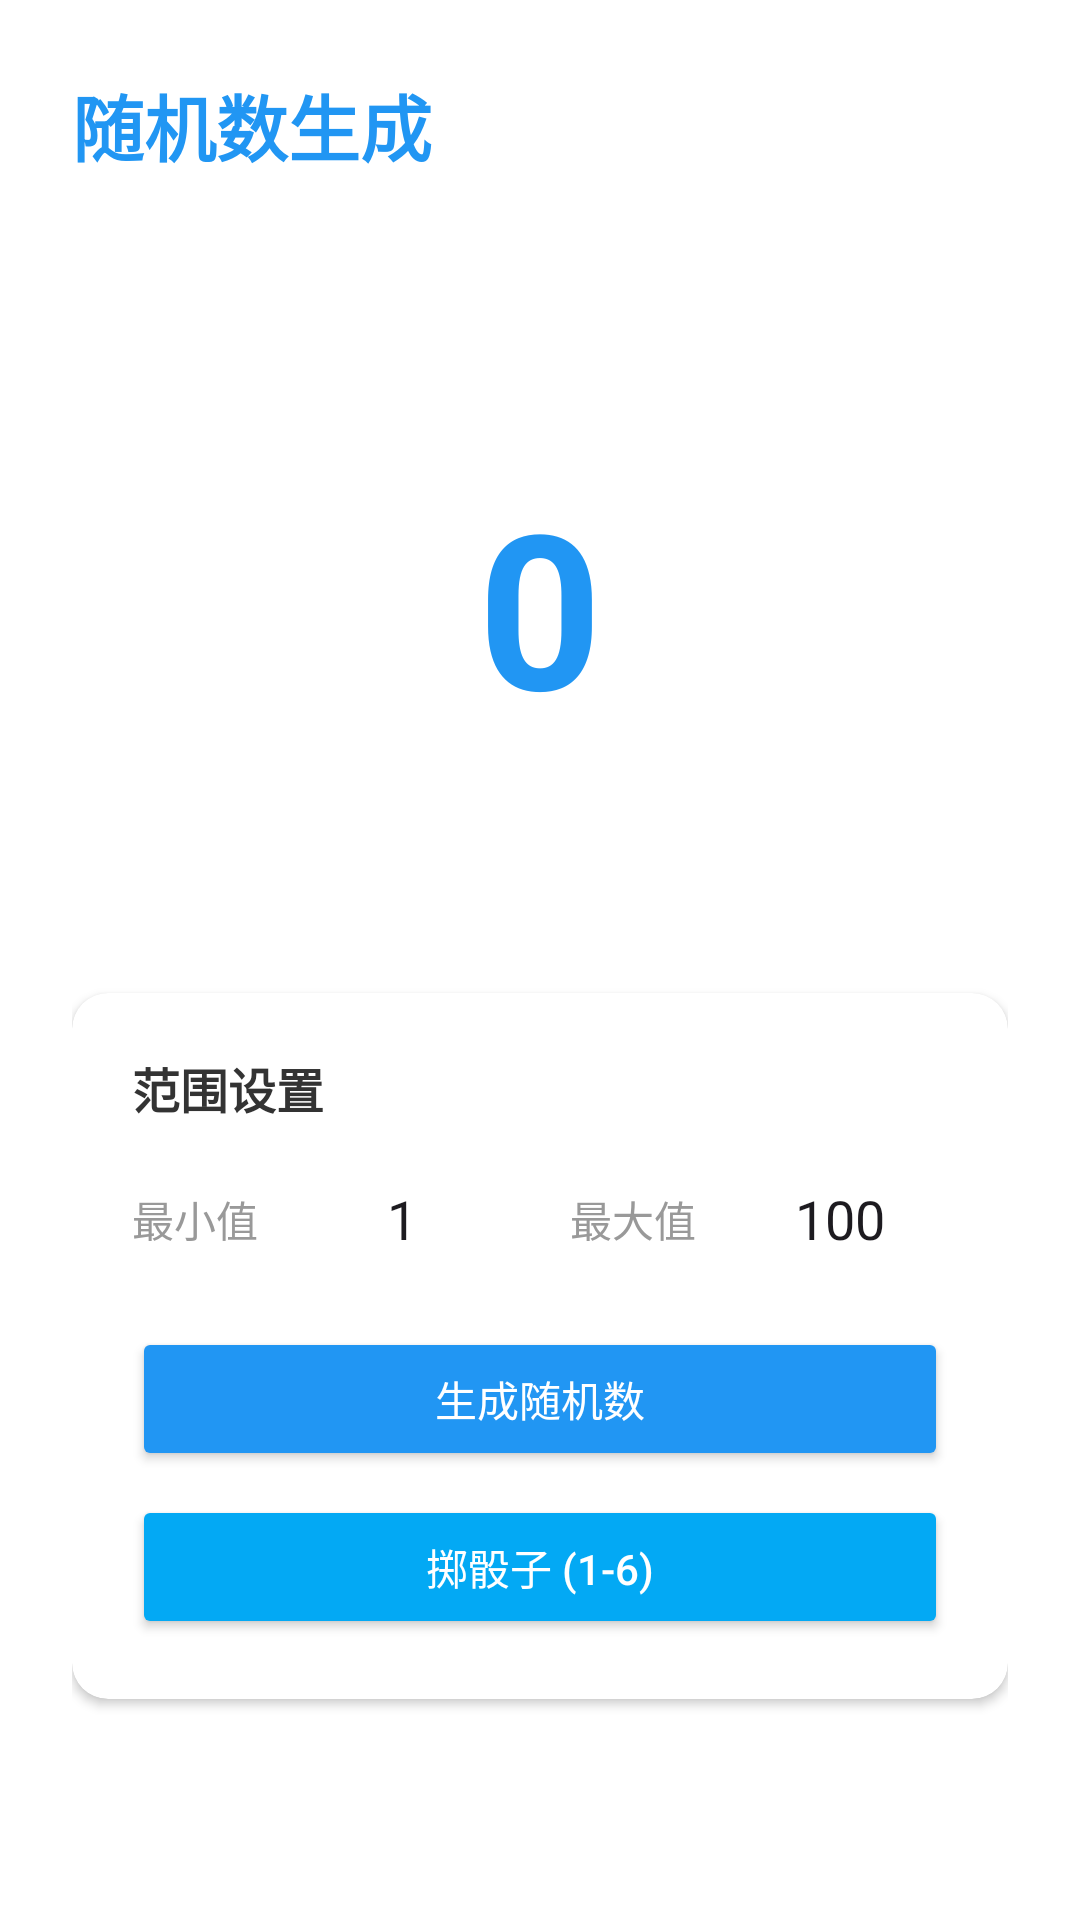

Write the Android layout XML for this screen, with the resource values it uses.
<!-- AndroidManifest.xml: application theme Theme.Jjjjjppppp -->
<!-- res/layout/activity_random_number.xml -->
<?xml version="1.0" encoding="utf-8"?>
<androidx.constraintlayout.widget.ConstraintLayout xmlns:android="http://schemas.android.com/apk/res/android"
    xmlns:app="http://schemas.android.com/apk/res-auto"
    android:layout_width="match_parent"
    android:layout_height="match_parent"
    android:padding="24dp"
    android:background="@color/white">

    <TextView
        android:id="@+id/tvTitle"
        android:layout_width="wrap_content"
        android:layout_height="wrap_content"
        android:text="@string/tool_random"
        android:textSize="24sp"
        android:textStyle="bold"
        android:textColor="?attr/colorPrimary"
        app:layout_constraintTop_toTopOf="parent"
        app:layout_constraintStart_toStartOf="parent" />

    <TextView
        android:id="@+id/tvResult"
        android:layout_width="wrap_content"
        android:layout_height="wrap_content"
        android:text="0"
        android:textSize="72sp"
        android:textStyle="bold"
        android:textColor="?attr/colorPrimary"
        app:layout_constraintTop_toTopOf="parent"
        app:layout_constraintBottom_toTopOf="@+id/cardRange"
        app:layout_constraintStart_toStartOf="parent"
        app:layout_constraintEnd_toEndOf="parent"
        android:layout_marginTop="80dp" />

    <androidx.cardview.widget.CardView
        android:id="@+id/cardRange"
        android:layout_width="match_parent"
        android:layout_height="wrap_content"
        app:cardCornerRadius="12dp"
        app:cardElevation="2dp"
        app:layout_constraintTop_toBottomOf="@+id/tvResult"
        app:layout_constraintBottom_toBottomOf="parent"
        android:layout_marginTop="32dp">

        <LinearLayout
            android:layout_width="match_parent"
            android:layout_height="wrap_content"
            android:orientation="vertical"
            android:padding="20dp">

            <TextView
                android:layout_width="wrap_content"
                android:layout_height="wrap_content"
                android:text="@string/range_settings"
                android:textSize="16sp"
                android:textStyle="bold"
                android:textColor="@color/counter_text" />

            <LinearLayout
                android:layout_width="match_parent"
                android:layout_height="wrap_content"
                android:orientation="horizontal"
                android:layout_marginTop="12dp">

                <TextView
                    android:layout_width="wrap_content"
                    android:layout_height="wrap_content"
                    android:text="@string/min_value"
                    android:textSize="14sp"
                    android:textColor="@color/hint_text"
                    android:layout_gravity="center_vertical" />

                <EditText
                    android:id="@+id/etMin"
                    android:layout_width="80dp"
                    android:layout_height="40dp"
                    android:inputType="number"
                    android:text="1"
                    android:gravity="center"
                    android:background="@drawable/display_background"
                    android:layout_marginStart="8dp" />

                <TextView
                    android:layout_width="wrap_content"
                    android:layout_height="wrap_content"
                    android:text="@string/max_value"
                    android:textSize="14sp"
                    android:textColor="@color/hint_text"
                    android:layout_gravity="center_vertical"
                    android:layout_marginStart="16dp" />

                <EditText
                    android:id="@+id/etMax"
                    android:layout_width="80dp"
                    android:layout_height="40dp"
                    android:inputType="number"
                    android:text="100"
                    android:gravity="center"
                    android:background="@drawable/display_background"
                    android:layout_marginStart="8dp" />

            </LinearLayout>

            <Button
                android:id="@+id/btnGenerate"
                android:layout_width="match_parent"
                android:layout_height="48dp"
                android:text="@string/generate_random"
                android:textColor="@color/white"
                android:backgroundTint="?attr/colorPrimary"
                app:cornerRadius="8dp"
                android:layout_marginTop="16dp" />

            <Button
                android:id="@+id/btnDice"
                android:layout_width="match_parent"
                android:layout_height="48dp"
                android:text="@string/roll_dice"
                android:textColor="@color/white"
                android:backgroundTint="?attr/colorAccent"
                app:cornerRadius="8dp"
                android:layout_marginTop="8dp" />

        </LinearLayout>

    </androidx.cardview.widget.CardView>

</androidx.constraintlayout.widget.ConstraintLayout>
<!-- resources referenced by this layout -->
<resources>
  <color name="counter_text">#333333</color>
  <color name="hint_text">#999999</color>
  <color name="white">#FFFFFFFF</color>
  <string name="generate_random">生成随机数</string>
  <string name="max_value">最大值</string>
  <string name="min_value">最小值</string>
  <string name="range_settings">范围设置</string>
  <string name="roll_dice">掷骰子 (1-6)</string>
  <string name="tool_random">随机数生成</string>
  <style name="Theme.Jjjjjppppp" parent="Base.Theme.Jjjjjppppp" />
  <style name="Base.Theme.Jjjjjppppp" parent="Theme.Material3.DayNight.NoActionBar">
          <item name="colorPrimary">@color/blue_primary</item>
          <item name="colorPrimaryDark">@color/blue_primary_dark</item>
          <item name="colorAccent">@color/blue_accent</item>
      </style>
  <color name="blue_primary">#2196F3</color>
  <color name="blue_primary_dark">#1976D2</color>
  <color name="blue_accent">#03A9F4</color>
</resources>
